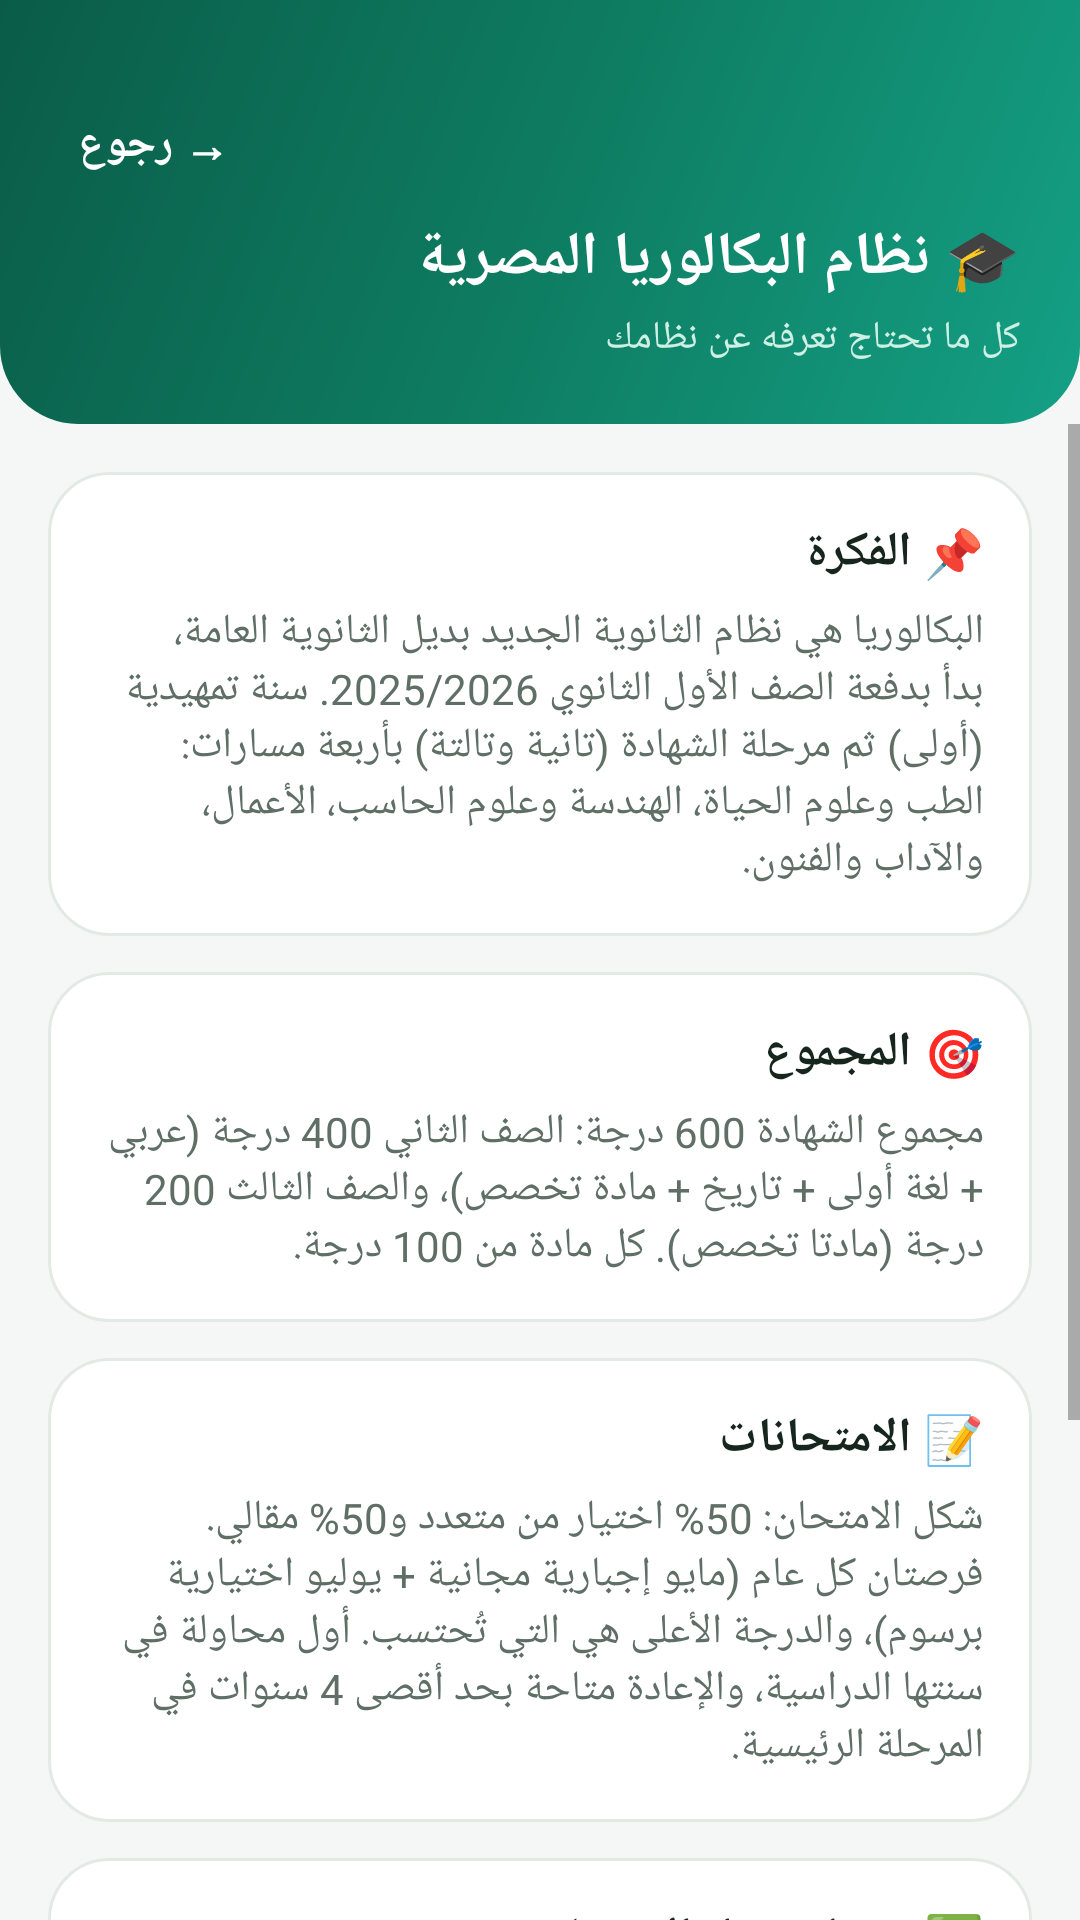

Layout XML and referenced resources for this Android screen:
<!-- AndroidManifest.xml: application theme AppTheme -->
<!-- res/layout/activity_about.xml -->
<?xml version="1.0" encoding="utf-8"?>
<LinearLayout xmlns:android="http://schemas.android.com/apk/res/android"
    android:layout_width="match_parent" android:layout_height="match_parent"
    android:orientation="vertical" android:background="@color/bg">

    <LinearLayout android:layout_width="match_parent" android:layout_height="wrap_content"
        android:background="@drawable/bg_header" android:orientation="vertical" android:padding="20dp">
        <TextView android:id="@+id/btnBack" android:layout_width="wrap_content"
            android:layout_height="wrap_content" android:layout_marginTop="12dp"
            android:padding="6dp" android:text="→ رجوع" android:textColor="@color/white"
            android:textSize="15sp" android:textStyle="bold" />
        <TextView android:layout_width="match_parent" android:layout_height="wrap_content"
            android:layout_marginTop="8dp" android:text="🎓 نظام البكالوريا المصرية"
            android:textColor="@color/white" android:textSize="20sp" android:textStyle="bold" />
        <TextView android:layout_width="match_parent" android:layout_height="wrap_content"
            android:layout_marginTop="4dp" android:text="كل ما تحتاج تعرفه عن نظامك"
            android:textColor="@color/header_sub" android:textSize="13sp" />
    </LinearLayout>

    <ScrollView android:layout_width="match_parent" android:layout_height="match_parent">
        <LinearLayout android:layout_width="match_parent" android:layout_height="wrap_content"
            android:orientation="vertical" android:padding="16dp">

            <LinearLayout android:layout_width="match_parent" android:layout_height="wrap_content"
                android:background="@drawable/card_white" android:orientation="vertical" android:padding="16dp">
                <TextView android:layout_width="match_parent" android:layout_height="wrap_content"
                    android:text="📌 الفكرة" android:textColor="@color/text"
                    android:textSize="16sp" android:textStyle="bold" />
                <TextView android:layout_width="match_parent" android:layout_height="wrap_content"
                    android:layout_marginTop="6dp"
                    android:text="البكالوريا هي نظام الثانوية الجديد بديل الثانوية العامة، بدأ بدفعة الصف الأول الثانوي 2025/2026. سنة تمهيدية (أولى) ثم مرحلة الشهادة (تانية وتالتة) بأربعة مسارات: الطب وعلوم الحياة، الهندسة وعلوم الحاسب، الأعمال، والآداب والفنون."
                    android:textColor="@color/text_secondary" android:textSize="14sp" />
            </LinearLayout>

            <LinearLayout android:layout_width="match_parent" android:layout_height="wrap_content"
                android:layout_marginTop="12dp" android:background="@drawable/card_white"
                android:orientation="vertical" android:padding="16dp">
                <TextView android:layout_width="match_parent" android:layout_height="wrap_content"
                    android:text="🎯 المجموع" android:textColor="@color/text"
                    android:textSize="16sp" android:textStyle="bold" />
                <TextView android:layout_width="match_parent" android:layout_height="wrap_content"
                    android:layout_marginTop="6dp"
                    android:text="مجموع الشهادة 600 درجة: الصف الثاني 400 درجة (عربي + لغة أولى + تاريخ + مادة تخصص)، والصف الثالث 200 درجة (مادتا تخصص). كل مادة من 100 درجة."
                    android:textColor="@color/text_secondary" android:textSize="14sp" />
            </LinearLayout>

            <LinearLayout android:layout_width="match_parent" android:layout_height="wrap_content"
                android:layout_marginTop="12dp" android:background="@drawable/card_white"
                android:orientation="vertical" android:padding="16dp">
                <TextView android:layout_width="match_parent" android:layout_height="wrap_content"
                    android:text="📝 الامتحانات" android:textColor="@color/text"
                    android:textSize="16sp" android:textStyle="bold" />
                <TextView android:layout_width="match_parent" android:layout_height="wrap_content"
                    android:layout_marginTop="6dp"
                    android:text="شكل الامتحان: 50% اختيار من متعدد و50% مقالي. فرصتان كل عام (مايو إجبارية مجانية + يوليو اختيارية برسوم)، والدرجة الأعلى هي التي تُحتسب. أول محاولة في سنتها الدراسية، والإعادة متاحة بحد أقصى 4 سنوات في المرحلة الرئيسية."
                    android:textColor="@color/text_secondary" android:textSize="14sp" />
            </LinearLayout>

            <LinearLayout android:layout_width="match_parent" android:layout_height="wrap_content"
                android:layout_marginTop="12dp" android:background="@drawable/card_white"
                android:orientation="vertical" android:padding="16dp">
                <TextView android:layout_width="match_parent" android:layout_height="wrap_content"
                    android:text="✅ شرط دخول الامتحان" android:textColor="@color/text"
                    android:textSize="16sp" android:textStyle="bold" />
                <TextView android:layout_width="match_parent" android:layout_height="wrap_content"
                    android:layout_marginTop="6dp"
                    android:text="إنجاز 60% من التقييمات والأداءات لكل مادة: مشروع 15 + تقييم أسبوعي 20 + أداء منزلي وحصة 15 + سلوك ومواظبة 10 + تقييمان شهريان 40."
                    android:textColor="@color/text_secondary" android:textSize="14sp" />
            </LinearLayout>

            <LinearLayout android:layout_width="match_parent" android:layout_height="wrap_content"
                android:layout_marginTop="12dp" android:background="@drawable/card_white"
                android:orientation="vertical" android:padding="16dp">
                <TextView android:layout_width="match_parent" android:layout_height="wrap_content"
                    android:text="🔀 تغيير المسار" android:textColor="@color/text"
                    android:textSize="16sp" android:textStyle="bold" />
                <TextView android:layout_width="match_parent" android:layout_height="wrap_content"
                    android:layout_marginTop="6dp"
                    android:text="تغيير المسار ممكن بشرط دراسة مواد تخصص المسار الجديد: مادة الصف الثاني ومادتي الصف الثالث."
                    android:textColor="@color/text_secondary" android:textSize="14sp" />
            </LinearLayout>

            <TextView android:layout_width="match_parent" android:layout_height="wrap_content"
                android:layout_marginTop="14dp" android:gravity="center"
                android:text="المصدر: القرارات الوزارية المنظمة لشهادة البكالوريا وموقع وزارة التربية والتعليم"
                android:textColor="@color/text_secondary" android:textSize="11sp" />
        </LinearLayout>
    </ScrollView>
</LinearLayout>
<!-- resources referenced by this layout -->
<resources>
  <color name="bg">#F5F7F6</color>
  <color name="header_sub">#CFF0E4</color>
  <color name="text">#17251F</color>
  <color name="text_secondary">#5F6E67</color>
  <color name="white">#FFFFFF</color>
  <!-- drawable bg_header (drawable) -->
  <?xml version="1.0" encoding="utf-8"?>
  <shape xmlns:android="http://schemas.android.com/apk/res/android" android:shape="rectangle">
      <gradient android:startColor="#0A5C48" android:centerColor="#0E7C61"
          android:endColor="#14A085" android:angle="315" />
      <corners android:bottomLeftRadius="26dp" android:bottomRightRadius="26dp" />
  </shape>
  <!-- drawable card_white (drawable) -->
  <?xml version="1.0" encoding="utf-8"?>
  <shape xmlns:android="http://schemas.android.com/apk/res/android" android:shape="rectangle">
      <solid android:color="@color/white" />
      <stroke android:width="1dp" android:color="@color/card_stroke" />
      <corners android:radius="20dp" />
  </shape>
  <style name="AppTheme" parent="android:Theme.Material.Light.NoActionBar">
          <item name="android:colorPrimary">@color/primary</item>
          <item name="android:colorPrimaryDark">@color/primary_dark</item>
          <item name="android:colorAccent">@color/accent</item>
          <item name="android:windowBackground">@color/bg</item>
          <item name="android:statusBarColor">@color/primary_dark</item>
          <item name="android:navigationBarColor">@color/white</item>
          <item name="android:windowLightStatusBar">false</item>
      </style>
  <color name="card_stroke">#E3EAE6</color>
  <color name="primary">#0E7C61</color>
  <color name="primary_dark">#0A5C48</color>
  <color name="accent">#F59E0B</color>
</resources>
